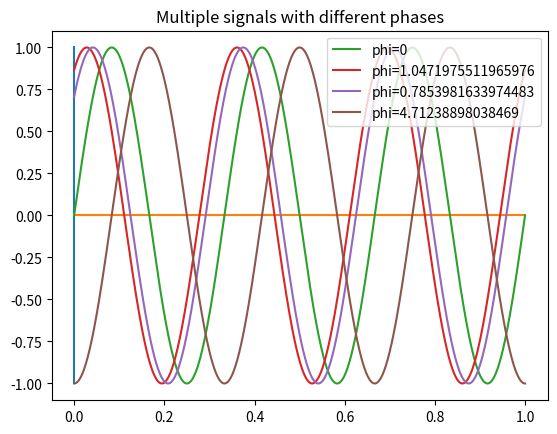
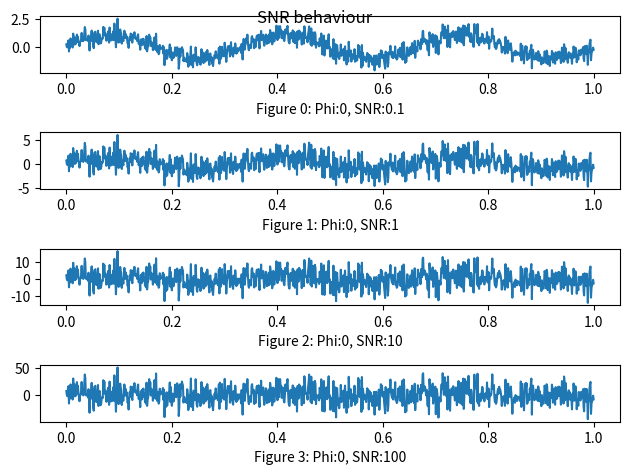

These charts were generated, in order, by the following Python code:
'''
2. Generat, i un semnal sinusoidal de amplitudine unitar˘a s, i frecvent,˘a aleas˘a
de voi. ˆIncercat, i 4 valori diferite pentru faz˘a. Afis,at, i toate semnalele pe
acelas, i grafic.
Pentru unul dintre semnalele anteriore, ad˘augat, i zgomot aleator sinusoidei
es,antionate generate. Noul semnal este x[n] + γz[n] astfel ˆıncˆat raportul
semnal zgomot (Signal to Noise Ratio sau SNR) s˘a fie {0.1, 1, 10, 100}.
SNR este definit astfel: SNR = ∥x∥
2
2
γ2∥z∥
2
2
. Vectorul z este generat es,antionˆand
distribut, ia Gaussian˘a standard iar parametrul γ se calculeaz˘a astfel ˆıncˆat
s˘a avem valorile SNR dorite. C˘autat, i funct, iile numpy.linalg.norm s, i apoi
numpy.random.normal care v˘a vor ajuta.

'''

import os
import numpy as np
import matplotlib.pyplot as plt

figures_directory = './figures'


def sinusoidal(a: float, f: int, t: float, phi: float) -> float:
    return a * np.sin(2 * np.pi * f * t + phi)


def get_gamma(norm_x: float, norm_z: float, snr: float) -> float:
    return np.sqrt((norm_z ** 2) / (norm_x ** 2) * snr)


if __name__ == "__main__":
    if not os.path.isdir(figures_directory):
        os.makedirs(figures_directory, exist_ok=True)

    nof_samples = 1000
    f = 3
    a = 1
    phi_values = [0, np.pi / 3, np.pi / 4, 3 * np.pi / 2]
    samples = np.linspace(0, 1, nof_samples)

    # plot axis
    plt.plot([0, 0], [a, -a])
    plt.plot(samples, [0] * nof_samples)

    # plot first 3 signals regularly
    for phi in phi_values:
        plt.plot(samples, sinusoidal(a, f, samples, phi), label=f'phi={phi}')

    plt.legend()
    plt.title("Multiple signals with different phases")
    plt.savefig(f'./{figures_directory}/ex2_phi.pdf')

    snr_values = [0.1, 1, 10, 100]
    chosen_phi = phi_values[0]
    z = np.random.normal(loc=0, scale=1, size=nof_samples)
    norm_x = np.linalg.norm(sinusoidal(a, f, samples, chosen_phi))
    norm_z = np.linalg.norm(z)

    fig, ax = plt.subplots(nrows=len(snr_values), ncols=1)
    for i, snr in enumerate(snr_values):
        snr_signal = sinusoidal(a, f, samples, chosen_phi) + get_gamma(norm_x, norm_z, snr) * z
        ax[i].plot(samples, snr_signal)
        ax[i].set_xlabel(f'Figure {i}: Phi:{chosen_phi}, SNR:{snr}')

    fig.tight_layout()
    fig.suptitle('SNR behaviour')
    fig.savefig(f"./{figures_directory}/ex2_snr.pdf")

